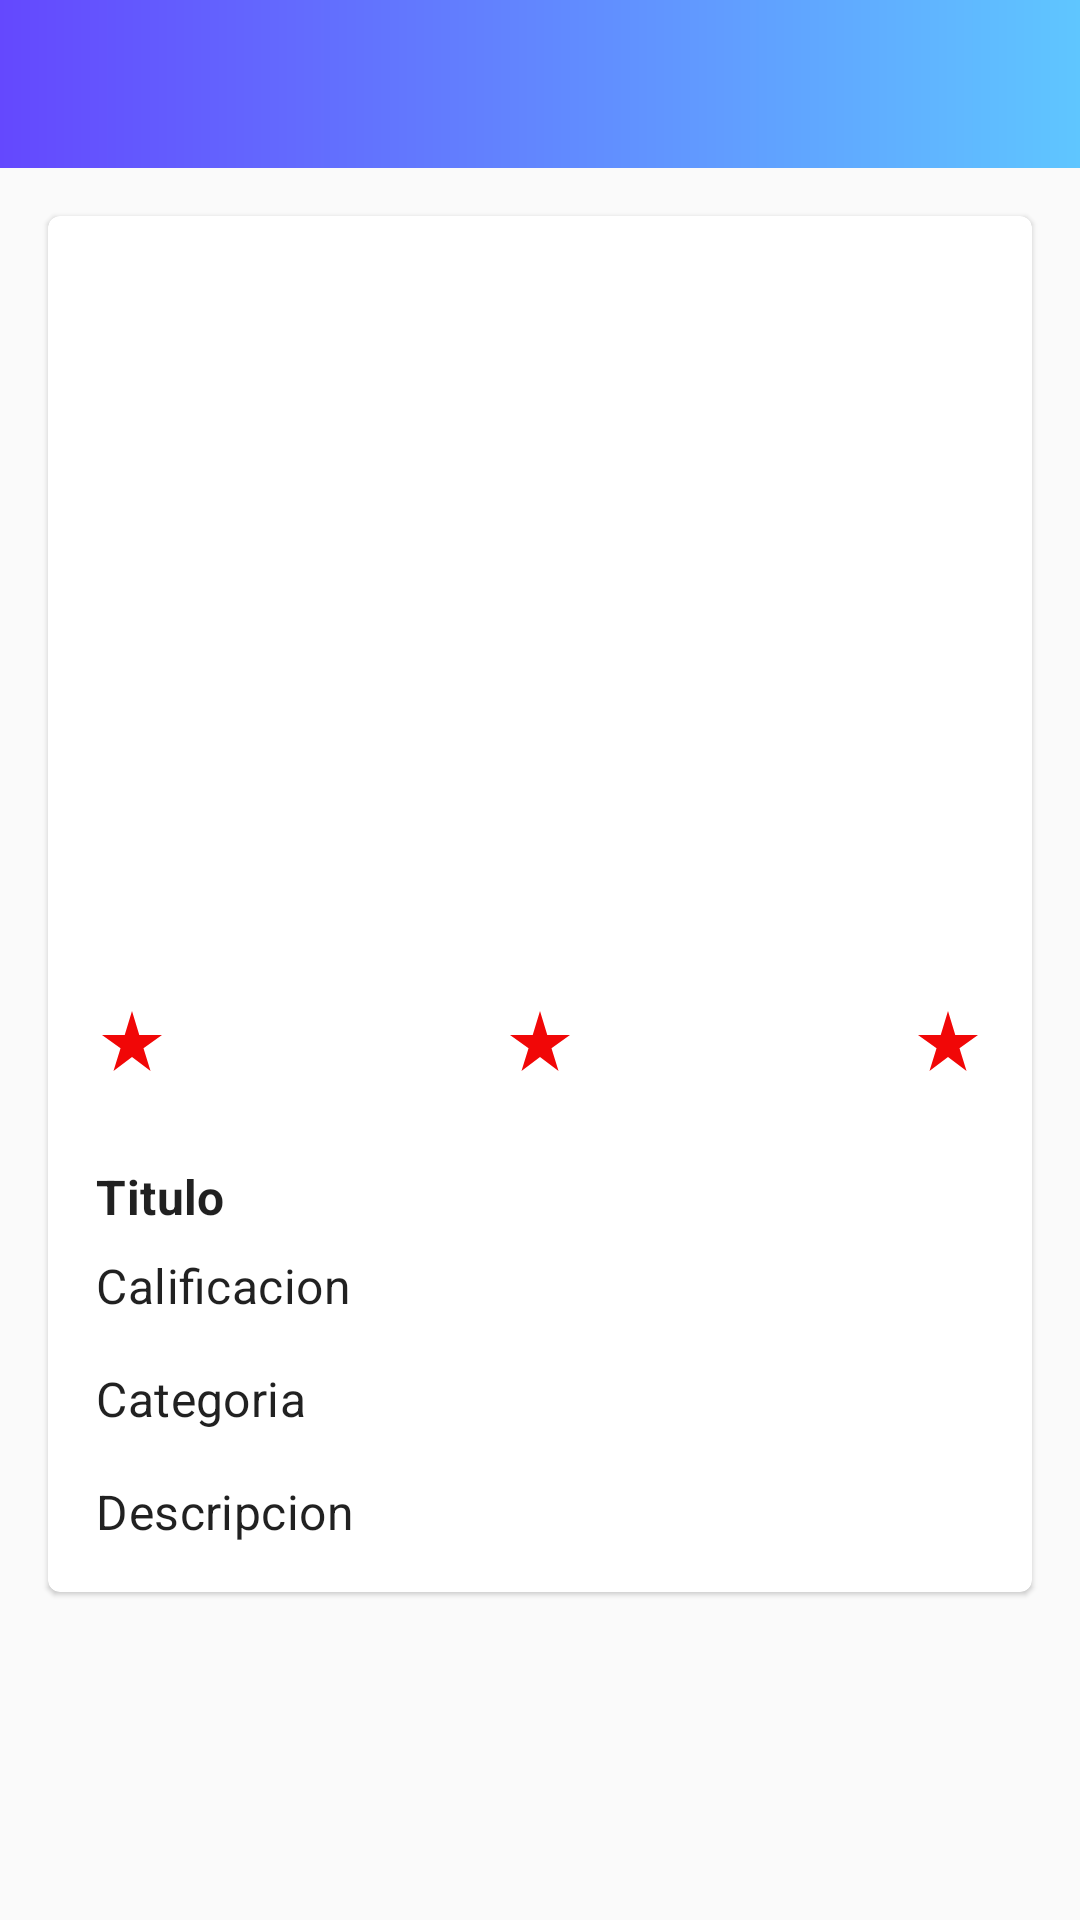

Android layout source for this screen:
<!-- AndroidManifest.xml: application theme Theme.TopTenPeliculas -->
<!-- res/layout/activity_detalle_pelicula.xml -->
<?xml version="1.0" encoding="utf-8"?>
<androidx.constraintlayout.widget.ConstraintLayout xmlns:android="http://schemas.android.com/apk/res/android"
    xmlns:app="http://schemas.android.com/apk/res-auto"
    xmlns:tools="http://schemas.android.com/tools"
    android:layout_width="match_parent"
    android:layout_height="match_parent"
    tools:context=".ui.detallepelicula.DetallePeliculaActivity"
    >

    <com.google.android.material.appbar.AppBarLayout
        android:id="@+id/appBarDetallePelicula"
        android:layout_width="match_parent"
        android:layout_height="wrap_content"
        android:theme="@style/AppTheme.AppBarOverlay"
        android:background="@drawable/fondo_appbars"
        app:layout_constraintTop_toTopOf="parent">

        <androidx.appcompat.widget.Toolbar
            android:id="@+id/toolbar"
            android:layout_width="match_parent"
            android:layout_height="?attr/actionBarSize"
            android:background="@drawable/fondo_appbars"
            app:popupTheme="@style/AppTheme.PopupOverlay" />



    </com.google.android.material.appbar.AppBarLayout>

    <com.google.android.material.card.MaterialCardView
        android:layout_width="match_parent"
        android:layout_height="wrap_content"
        android:layout_marginStart="@dimen/padding_default_16"
        android:layout_marginEnd="@dimen/padding_default_16"
        android:layout_marginTop="@dimen/padding_default_16"
        android:paddingBottom="@dimen/padding_default_16"
        app:layout_constraintTop_toBottomOf="@+id/appBarDetallePelicula"
        app:layout_constraintStart_toStartOf="parent"
        app:layout_constraintEnd_toEndOf="parent">


        <androidx.core.widget.NestedScrollView
            android:layout_width="match_parent"
            android:layout_height="match_parent"
            android:fillViewport="true"
            android:clipToPadding="false"
            app:layout_behavior="@string/appbar_scrolling_view_behavior">

            <LinearLayout
                android:layout_width="match_parent"
                android:layout_height="match_parent"
                android:orientation="vertical">

                <ImageView android:id="@+id/imgPeliculaDetalle"
                    android:layout_width="match_parent"
                    android:layout_height="250dp"
                    />

                <androidx.constraintlayout.widget.ConstraintLayout
                    android:layout_width="match_parent"
                    android:layout_height="50dp"
                    android:layout_marginStart="@dimen/padding_default_16"
                    android:layout_marginEnd="@dimen/padding_default_16">
                    <ImageView
                        android:layout_width="wrap_content"
                        android:layout_height="wrap_content"
                        android:src="@drawable/ic_baseline_star_rate_24"
                        app:layout_constraintStart_toStartOf="parent"
                        app:layout_constraintTop_toTopOf="parent"
                        app:layout_constraintBottom_toBottomOf="parent"
                        />
                    <ImageView
                        android:layout_width="wrap_content"
                        android:layout_height="wrap_content"
                        android:src="@drawable/ic_baseline_star_rate_24"
                        app:layout_constraintEnd_toEndOf="parent"
                        app:layout_constraintTop_toTopOf="parent"
                        app:layout_constraintBottom_toBottomOf="parent"
                        />

                    <ImageView
                        android:layout_width="wrap_content"
                        android:layout_height="wrap_content"
                        android:src="@drawable/ic_baseline_star_rate_24"
                        app:layout_constraintStart_toStartOf="parent"
                        app:layout_constraintEnd_toEndOf="parent"
                        app:layout_constraintTop_toTopOf="parent"
                        app:layout_constraintBottom_toBottomOf="parent"
                        />
                </androidx.constraintlayout.widget.ConstraintLayout>

                <TextView android:id="@+id/tvTitlePeliculaDetalle"
                    android:layout_width="match_parent"
                    android:layout_height="wrap_content"
                    android:textStyle="bold"
                    android:textAppearance="@style/TextAppearance.MaterialComponents.Subtitle1"
                    android:text="@string/txt_titulo"
                    android:layout_marginTop="@dimen/padding_default_16"
                    android:layout_marginBottom="@dimen/padding_default_8"
                    android:layout_marginStart="@dimen/padding_default_16"
                    android:layout_marginEnd="@dimen/padding_default_16"
                    />
                <TextView
                    android:id="@+id/tvCalificacionDetalle"
                    android:layout_width="match_parent"
                    android:layout_height="wrap_content"
                    android:textAppearance="@style/TextAppearance.MaterialComponents.Subtitle1"
                    android:text="@string/txt_calificacion"
                    android:layout_marginBottom="@dimen/padding_default_16"
                    android:layout_marginStart="@dimen/padding_default_16"
                    android:layout_marginEnd="@dimen/padding_default_16"
                    />
                <TextView
                    android:id="@+id/tvCategoriaDetalle"
                    android:layout_width="match_parent"
                    android:layout_height="wrap_content"
                    android:textAppearance="@style/TextAppearance.MaterialComponents.Subtitle1"
                    android:text="@string/txt_categoria"
                    android:layout_marginBottom="@dimen/padding_default_16"
                    android:layout_marginStart="@dimen/padding_default_16"
                    android:layout_marginEnd="@dimen/padding_default_16"
                    />

                <TextView
                    android:id="@+id/tvDescripcionDetalle"
                    android:layout_width="match_parent"
                    android:layout_height="wrap_content"
                    android:textAppearance="@style/TextAppearance.MaterialComponents.Subtitle1"
                    android:text="@string/txt_descripcion"
                    android:justificationMode="inter_word"
                    android:layout_marginStart="@dimen/padding_default_16"
                    android:layout_marginEnd="@dimen/padding_default_16"
                    android:layout_marginBottom="@dimen/padding_default_16"
                    />
            </LinearLayout>

        </androidx.core.widget.NestedScrollView>

    </com.google.android.material.card.MaterialCardView>

</androidx.constraintlayout.widget.ConstraintLayout>
<!-- resources referenced by this layout -->
<resources>
  <dimen name="padding_default_16">16dp</dimen>
  <dimen name="padding_default_8">8dp</dimen>
  <!-- drawable fondo_appbars (drawable) -->
  <?xml version="1.0" encoding="utf-8"?>
  <shape xmlns:android="http://schemas.android.com/apk/res/android">
  
      <gradient
          android:angle="180"
          android:endColor="#FF6448FE"
          android:startColor="#FF5FC6FF"
          />
  </shape>
  <!-- drawable ic_baseline_star_rate_24 (drawable) -->
  <vector android:height="24dp" android:tint="#F10707"
      android:viewportHeight="24" android:viewportWidth="24"
      android:width="24dp" xmlns:android="http://schemas.android.com/apk/res/android">
      <path android:fillColor="@android:color/white" android:pathData="M14.43,10l-2.43,-8l-2.43,8l-7.57,0l6.18,4.41l-2.35,7.59l6.17,-4.69l6.18,4.69l-2.35,-7.59l6.17,-4.41z"/>
  </vector>
  <string name="txt_calificacion">Calificacion</string>
  <string name="txt_categoria">Categoria</string>
  <string name="txt_descripcion">Descripcion</string>
  <string name="txt_titulo">Titulo</string>
  <style name="AppTheme.AppBarOverlay" parent="ThemeOverlay.AppCompat.Dark.ActionBar" />
  <style name="AppTheme.PopupOverlay" parent="ThemeOverlay.AppCompat.Light" />
  <style name="Theme.TopTenPeliculas" parent="Theme.MaterialComponents.DayNight.NoActionBar.Bridge">
          
          <item name="colorPrimary">@color/color_primary</item>
          <item name="colorPrimaryVariant">@color/color_primary_variant</item>
          <item name="colorOnPrimary">@color/white</item>
          
          <item name="colorSecondary">@color/teal_200</item>
          <item name="colorSecondaryVariant">@color/teal_700</item>
          <item name="colorOnSecondary">@color/black</item>
          
          <item name="android:statusBarColor" tools:targetApi="l">?attr/colorPrimaryVariant</item>
          
      </style>
  <color name="color_primary">#13CCDD</color>
  <color name="color_primary_variant">#1793FF</color>
  <color name="white">#FFFFFFFF</color>
  <color name="teal_200">#FF03DAC5</color>
  <color name="teal_700">#FF018786</color>
  <color name="black">#FF000000</color>
</resources>
